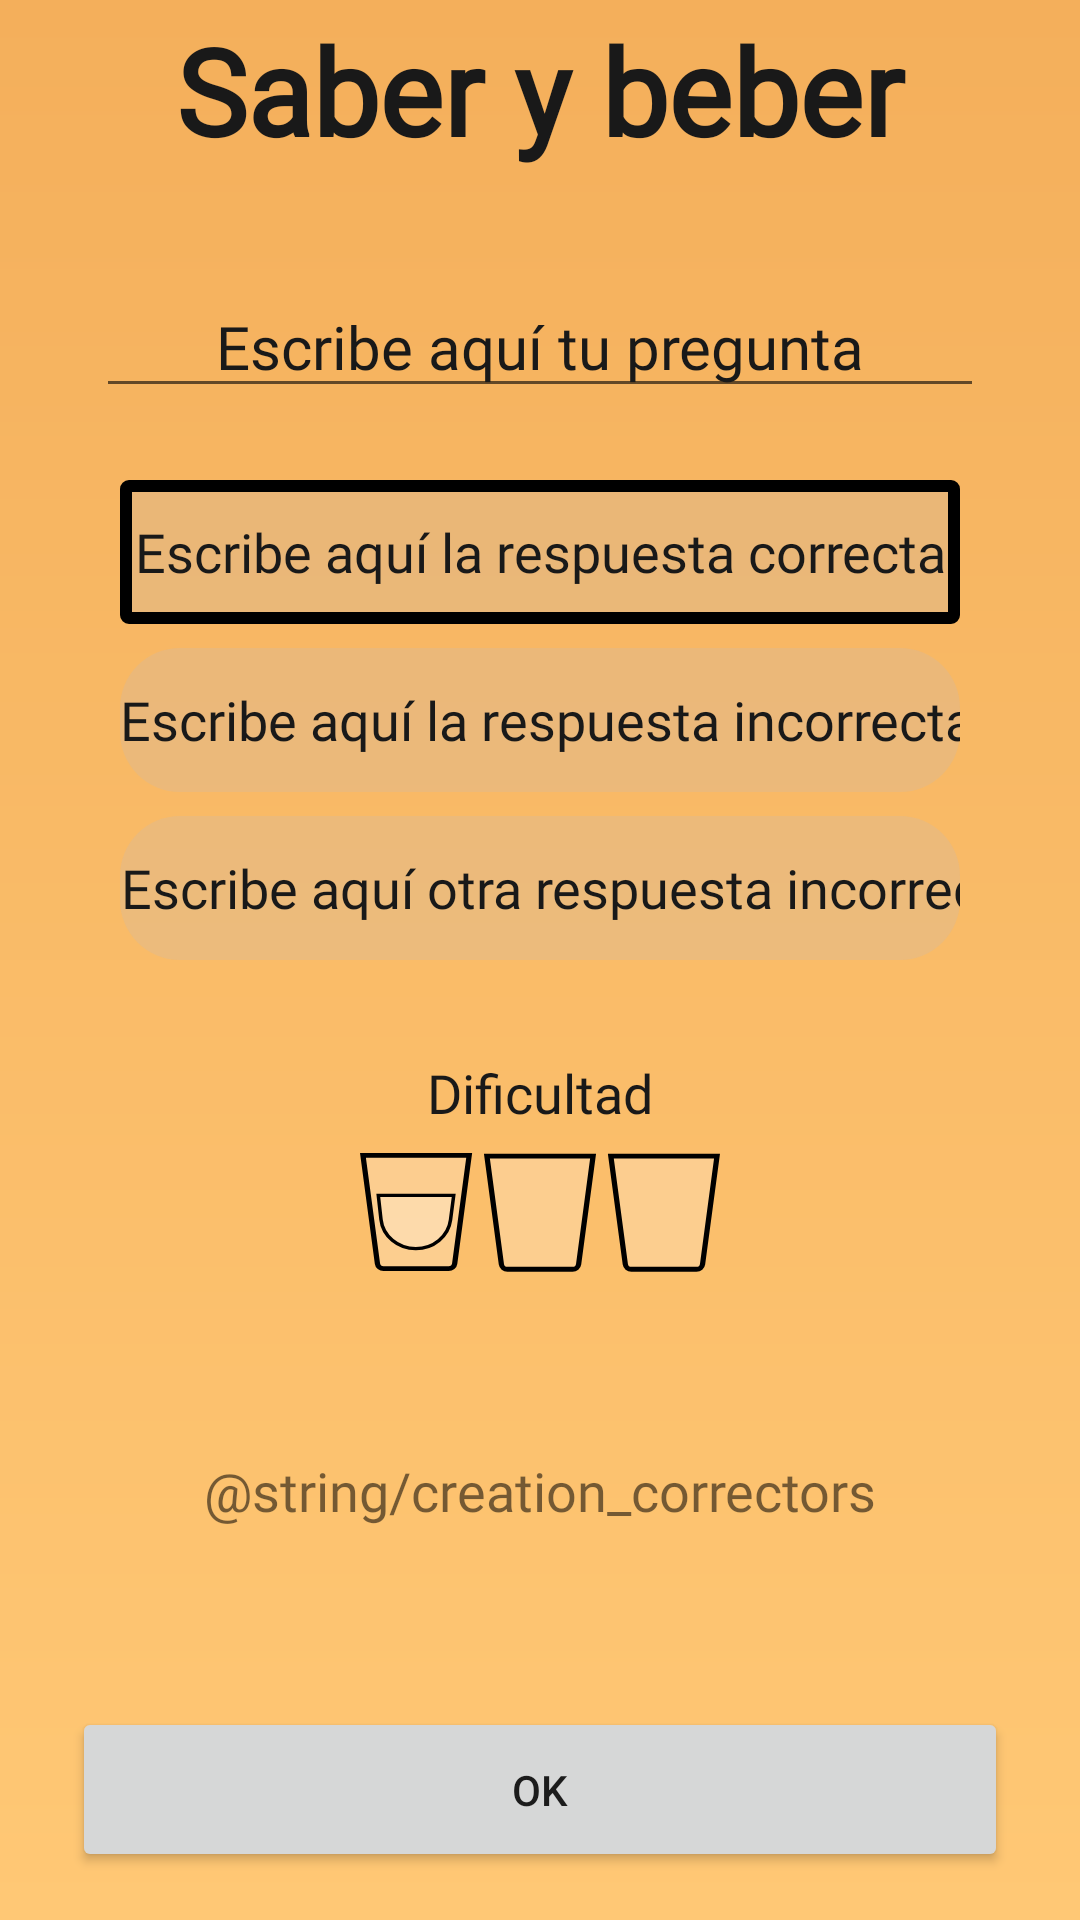

Here is an Android app screen rendered from its layout file. Give the layout XML and the strings, colors and styles it references.
<!-- AndroidManifest.xml: application theme Theme.Saber_y_beber -->
<!-- res/layout/fragment_creation.xml -->
<?xml version="1.0" encoding="utf-8"?>
<androidx.constraintlayout.widget.ConstraintLayout xmlns:android="http://schemas.android.com/apk/res/android"
    xmlns:app="http://schemas.android.com/apk/res-auto"
    xmlns:tools="http://schemas.android.com/tools"
    android:layout_width="match_parent"
    android:layout_height="match_parent"
    android:background="@drawable/gradient_background"
    tools:context=".presentation.creation.CreateFragment">

    <TextView
        android:id="@+id/create_title"
        android:layout_width="match_parent"
        android:layout_height="wrap_content"
        android:layout_marginStart="32dp"
        android:layout_marginEnd="32dp"
        android:fontFamily="@font/prata"
        android:text="@string/app_name"
        android:textAlignment="center"
        android:textColor="@color/light_black"
        android:textSize="40sp"
        android:textStyle="bold"
        app:layout_constraintBottom_toBottomOf="@+id/view_header"
        app:layout_constraintEnd_toEndOf="parent"
        app:layout_constraintHorizontal_bias="0.0"
        app:layout_constraintStart_toStartOf="parent"
        app:layout_constraintTop_toTopOf="@+id/view_header" />

    <include
        android:id="@+id/view_header"
        layout="@layout/view_header"
        android:layout_width="0dp"
        android:layout_height="wrap_content"
        app:layout_constraintEnd_toEndOf="parent"
        app:layout_constraintStart_toStartOf="parent"
        app:layout_constraintTop_toTopOf="parent" />

    <TextView
        android:id="@+id/create_tv_difficulty"
        android:layout_width="wrap_content"
        android:layout_height="wrap_content"
        android:layout_marginTop="32dp"
        android:fontFamily="@font/dosis"
        android:gravity="center"
        android:text="@string/create_difficulty"
        android:textColor="@color/light_black"
        android:textSize="18sp"
        app:layout_constraintEnd_toEndOf="@+id/create_difficulty"
        app:layout_constraintStart_toStartOf="@+id/create_difficulty"
        app:layout_constraintTop_toBottomOf="@+id/game_options" />

    <ImageView
        android:id="@+id/create_difficulty"
        android:layout_width="120dp"
        android:layout_height="40dp"
        android:layout_marginTop="8dp"
        android:background="@drawable/d1"
        android:contentDescription="@string/create_difficulty"
        app:layout_constraintEnd_toEndOf="parent"
        app:layout_constraintStart_toStartOf="parent"
        app:layout_constraintTop_toBottomOf="@+id/create_tv_difficulty" />

    <EditText
        android:id="@+id/create_quest"
        android:layout_width="0dp"
        android:layout_height="wrap_content"
        android:layout_marginStart="32dp"
        android:layout_marginTop="32dp"
        android:layout_marginEnd="32dp"
        android:fontFamily="@font/dosis"
        android:gravity="center"
        android:hint="@string/create_question"
        android:importantForAutofill="no"
        android:inputType="textMultiLine"
        android:textColor="@color/light_black"
        android:textColorHint="@color/light_black"
        android:textSize="20sp"
        app:layout_constraintBottom_toTopOf="@+id/game_options"
        app:layout_constraintEnd_toEndOf="parent"
        app:layout_constraintStart_toStartOf="parent"
        app:layout_constraintTop_toBottomOf="@+id/view_header" />

    <LinearLayout
        android:id="@+id/game_options"
        android:layout_width="match_parent"
        android:layout_height="wrap_content"

        android:layout_marginTop="24dp"
        android:orientation="vertical"
        android:paddingStart="40dp"

        android:paddingEnd="40dp"
        android:visibility="visible"
        app:layout_constraintEnd_toEndOf="parent"
        app:layout_constraintStart_toStartOf="parent"
        app:layout_constraintTop_toBottomOf="@+id/create_quest">

        <EditText
            android:id="@+id/create_correct"
            android:layout_width="match_parent"
            android:layout_height="wrap_content"
            android:background="@drawable/answer_option_correct"
            android:fontFamily="@font/dosis"
            android:hint="@string/create_correct_option"
            android:importantForAutofill="no"
            android:inputType="text"
            android:minHeight="48dp"
            android:textAlignment="center"
            android:textColor="@color/light_black"
            android:textColorHint="@color/light_black" />

        <EditText
            android:id="@+id/create_option2"
            style="@style/circledEditText"
            android:layout_width="match_parent"
            android:layout_height="wrap_content"
            android:layout_marginTop="8dp"
            android:background="@drawable/answer_option"
            android:fontFamily="@font/dosis"
            android:hint="@string/create_option_wrong"
            android:importantForAutofill="no"
            android:inputType="text"
            android:minHeight="48dp"
            android:textAlignment="center"
            android:textColor="@color/light_grey"
            android:textColorHint="@color/light_black" />


        <EditText
            android:id="@+id/create_option3"
            style="@style/circledEditText"
            android:layout_width="match_parent"
            android:layout_height="wrap_content"
            android:layout_marginTop="8dp"
            android:background="@drawable/answer_option"
            android:fontFamily="@font/dosis"
            android:hint="@string/create_option_wrong2"
            android:importantForAutofill="no"
            android:inputType="text"
            android:minHeight="48dp"
            android:textAlignment="center"
            android:textColor="@color/light_grey"
            android:textColorHint="@color/light_black" />

    </LinearLayout>

    <Button
        android:id="@+id/create_ok"
        android:layout_width="0dp"
        android:layout_height="55dp"
        android:layout_marginStart="24dp"
        android:layout_marginEnd="24dp"
        android:layout_marginBottom="16dp"
        android:text="@string/ok"
        app:layout_constraintBottom_toBottomOf="parent"
        app:layout_constraintEnd_toEndOf="parent"
        app:layout_constraintStart_toStartOf="parent" />

    <TextView
        android:id="@+id/textView2"
        android:layout_width="0dp"
        android:layout_height="wrap_content"
        android:layout_gravity="center"
        android:layout_marginStart="45dp"
        android:layout_marginEnd="45dp"
        android:fontFamily="@font/dosis"
        android:gravity="center"
        android:text="@string/creation_correctors"
        android:textSize="18sp"
        app:layout_constraintBottom_toTopOf="@+id/create_ok"
        app:layout_constraintEnd_toEndOf="parent"
        app:layout_constraintStart_toStartOf="parent"
        app:layout_constraintTop_toBottomOf="@+id/create_difficulty" />

    <ProgressBar
        android:id="@+id/progress"
        android:layout_width="wrap_content"
        android:layout_height="wrap_content"
        android:visibility="gone"
        app:layout_constraintBottom_toBottomOf="parent"
        app:layout_constraintEnd_toEndOf="parent"
        app:layout_constraintStart_toStartOf="parent"
        app:layout_constraintTop_toTopOf="parent" />

</androidx.constraintlayout.widget.ConstraintLayout>
<!-- res/layout/view_header.xml (included above) -->
<?xml version="1.0" encoding="utf-8"?>
<androidx.constraintlayout.widget.ConstraintLayout xmlns:android="http://schemas.android.com/apk/res/android"
    xmlns:app="http://schemas.android.com/apk/res-auto"
    android:layout_width="match_parent"
    android:layout_height="wrap_content">

    <ImageButton
        android:id="@+id/header_back"
        android:layout_width="60dp"
        android:layout_height="60dp"
        android:layout_marginStart="8dp"
        android:background="@null"
        android:contentDescription="@string/register_back_button"
        android:minWidth="48dp"
        android:minHeight="48dp"
        android:src="@drawable/ic_back"
        app:layout_constraintStart_toStartOf="parent"
        app:layout_constraintTop_toTopOf="parent"
        app:tint="@color/light_black" />


</androidx.constraintlayout.widget.ConstraintLayout>
<!-- resources referenced by this layout -->
<resources>
  <color name="light_black">#191919</color>
  <color name="light_grey">#DA2C2C2C</color>
  <!-- drawable answer_option (drawable) -->
  <?xml version="1.0" encoding="utf-8"?>
  <shape xmlns:android="http://schemas.android.com/apk/res/android">
  
      
      <solid android:color="#3EC1B7B7" />
  
      
      <corners android:radius="20dp" />
  
  </shape>
  <!-- drawable answer_option_correct (drawable) -->
  <?xml version="1.0" encoding="utf-8"?>
  <shape xmlns:android="http://schemas.android.com/apk/res/android">
  
      
      <solid android:color="#3EC1B7B7" />
  
      
      <stroke
          android:width="4dp"
          android:color="@color/black" />
  
      
      <corners android:radius="1dp" />
  
  </shape>
  <!-- drawable gradient_background (drawable) -->
  <?xml version="1.0" encoding="utf-8"?>
  <shape xmlns:android="http://schemas.android.com/apk/res/android"
      android:shape="rectangle">
      <gradient
          android:startColor="@color/orange_1"
          android:endColor="@color/orange_2"
          android:angle="90" />
  </shape>
  <string name="app_name">Saber y beber</string>
  <string name="create_correct_option">Escribe aquí la respuesta correcta</string>
  <string name="create_difficulty">Dificultad</string>
  <string name="create_option_wrong">Escribe aquí la respuesta incorrecta</string>
  <string name="create_option_wrong2">Escribe aquí otra respuesta incorrecta</string>
  <string name="create_question">Escribe aquí tu pregunta</string>
  <string name="creation_correctors">La pregunta será corregida por otro usuario o un moderador. Podras ver el progreso en la pantalla de tu perfil</string>
  <string name="ok">OK</string>
  <string name="register_back_button">Botón atrás</string>
  <style name="circledEditText" parent="Widget.AppCompat.EditText">
          <item name="android:textColor">@color/dark_grey</item>
          <item name="android:textColorHint">@color/dark_grey</item>
          <item name="android:minHeight">48dp</item>
          <item name="android:textAlignment">center</item>
      </style>
  <style name="Theme.Saber_y_beber" parent="Theme.MaterialComponents.DayNight.NoActionBar">
          
          <item name="colorPrimary">@color/light_black</item>
          <item name="colorPrimaryVariant">@color/light_black</item>
          <item name="colorOnPrimary">@color/white</item>
          
          <item name="colorSecondary">@color/teal_200</item>
          <item name="colorSecondaryVariant">@color/teal_700</item>
          <item name="colorOnSecondary">@color/black</item>
          
          <item name="android:statusBarColor">?attr/colorPrimaryVariant</item>
  
      </style>
  <color name="black">#FF000000</color>
  <color name="glass1">#3EFFFFFF</color>
  <color name="orange_1">#FFC875</color>
  <color name="orange_2">#F4AF5B</color>
  <color name="dark_grey">#1E1E1E</color>
  <color name="white">#FFFFFFFF</color>
  <color name="teal_200">#FF03DAC5</color>
  <color name="teal_700">#FF018786</color>
</resources>
